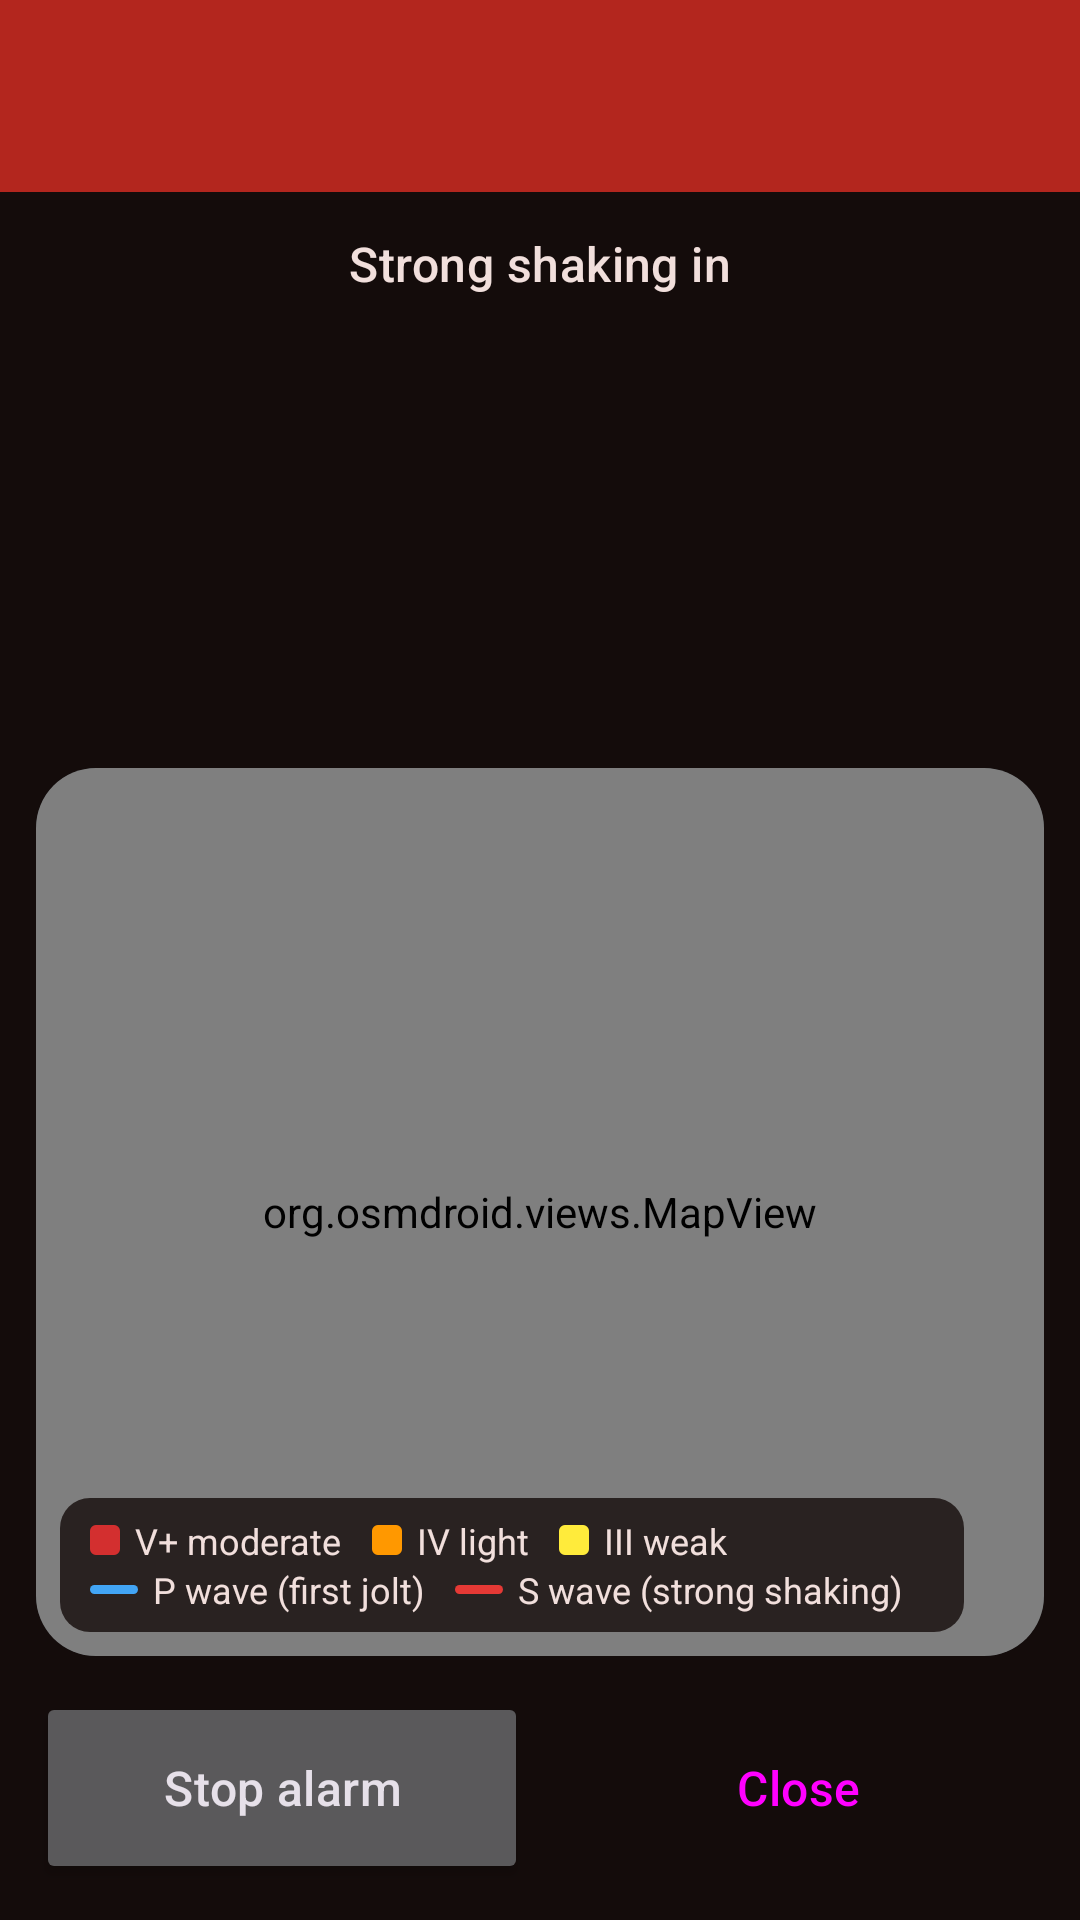

Reconstruct the res/layout file that produces this screen, plus the resources it refers to.
<!-- AndroidManifest.xml: activity theme Theme.EarthPing.Alert -->
<!-- res/layout/activity_alert.xml -->
<?xml version="1.0" encoding="utf-8"?>
<LinearLayout xmlns:android="http://schemas.android.com/apk/res/android"
    xmlns:app="http://schemas.android.com/apk/res-auto"
    android:layout_width="match_parent"
    android:layout_height="match_parent"
    android:background="@color/alert_background"
    android:orientation="vertical">

    <TextView
        android:id="@+id/header"
        android:layout_width="match_parent"
        android:layout_height="64dp"
        android:background="@color/alert_header"
        android:ellipsize="end"
        android:gravity="center"
        android:maxLines="1"
        android:paddingStart="16dp"
        android:paddingEnd="16dp"
        android:textAppearance="?attr/textAppearanceHeadlineSmall"
        android:textColor="@color/alert_text"
        android:textStyle="bold" />

    <TextView
        android:id="@+id/countdown_label"
        android:layout_width="match_parent"
        android:layout_height="24dp"
        android:layout_marginTop="12dp"
        android:gravity="center"
        android:maxLines="1"
        android:text="@string/strong_shaking_in"
        android:textAppearance="?attr/textAppearanceTitleMedium"
        android:textColor="@color/alert_text_soft" />

    <TextView
        android:id="@+id/countdown"
        android:layout_width="match_parent"
        android:layout_height="96dp"
        android:autoSizeMaxTextSize="80sp"
        android:autoSizeMinTextSize="28sp"
        android:autoSizeStepGranularity="2sp"
        android:autoSizeTextType="uniform"
        android:fontFeatureSettings="tnum"
        android:gravity="center"
        android:maxLines="1"
        android:textColor="@color/alert_text"
        android:textStyle="bold" />

    <TextView
        android:id="@+id/info"
        android:layout_width="match_parent"
        android:layout_height="48dp"
        android:ellipsize="end"
        android:gravity="center"
        android:maxLines="2"
        android:paddingStart="16dp"
        android:paddingEnd="16dp"
        android:textAppearance="?attr/textAppearanceBodyLarge"
        android:textColor="@color/alert_text_soft" />

    <com.google.android.material.card.MaterialCardView
        android:layout_width="match_parent"
        android:layout_height="0dp"
        android:layout_margin="12dp"
        android:layout_weight="1"
        app:cardBackgroundColor="#263238"
        app:cardCornerRadius="20dp"
        app:strokeWidth="0dp">

        <FrameLayout
            android:layout_width="match_parent"
            android:layout_height="match_parent">

            <org.osmdroid.views.MapView
                android:id="@+id/map"
                android:layout_width="match_parent"
                android:layout_height="match_parent" />

            
            <LinearLayout
                android:id="@+id/legend"
                android:layout_width="wrap_content"
                android:layout_height="wrap_content"
                android:layout_gravity="bottom|start"
                android:layout_margin="8dp"
                android:background="@drawable/legend_background"
                android:orientation="vertical"
                android:paddingStart="10dp"
                android:paddingTop="6dp"
                android:paddingEnd="10dp"
                android:paddingBottom="6dp">

                <LinearLayout
                    android:layout_width="wrap_content"
                    android:layout_height="wrap_content"
                    android:orientation="horizontal">

                    <TextView style="@style/Legend" android:text="@string/legend_v" app:drawableStartCompat="@drawable/legend_v" />
                    <TextView style="@style/Legend" android:text="@string/legend_iv" app:drawableStartCompat="@drawable/legend_iv" />
                    <TextView style="@style/Legend" android:text="@string/legend_iii" app:drawableStartCompat="@drawable/legend_iii" />
                </LinearLayout>

                <LinearLayout
                    android:layout_width="wrap_content"
                    android:layout_height="wrap_content"
                    android:orientation="horizontal">

                    <TextView style="@style/Legend" android:text="@string/legend_p" app:drawableStartCompat="@drawable/legend_p" />
                    <TextView style="@style/Legend" android:text="@string/legend_s" app:drawableStartCompat="@drawable/legend_s" />
                </LinearLayout>
            </LinearLayout>
        </FrameLayout>
    </com.google.android.material.card.MaterialCardView>

    <LinearLayout
        android:layout_width="match_parent"
        android:layout_height="wrap_content"
        android:orientation="horizontal"
        android:paddingStart="12dp"
        android:paddingEnd="12dp"
        android:paddingBottom="12dp">

        <Button
            android:id="@+id/stop"
            android:layout_width="0dp"
            android:layout_height="64dp"
            android:layout_marginEnd="8dp"
            android:layout_weight="1"
            android:text="@string/stop_alarm"
            android:textAppearance="?attr/textAppearanceTitleMedium" />

        <Button
            android:id="@+id/close"
            style="?attr/materialButtonOutlinedStyle"
            android:layout_width="0dp"
            android:layout_height="64dp"
            android:layout_weight="1"
            android:text="@string/close"
            android:textAppearance="?attr/textAppearanceTitleMedium" />
    </LinearLayout>
</LinearLayout>
<!-- resources referenced by this layout -->
<resources>
  <color name="alert_background">#140C0B</color>
  <color name="alert_header">#B3261E</color>
  <color name="alert_text">#FFFFFF</color>
  <color name="alert_text_soft">#F1DFDC</color>
  <!-- drawable legend_background (drawable) -->
  <?xml version="1.0" encoding="utf-8"?>
  <shape xmlns:android="http://schemas.android.com/apk/res/android" android:shape="rectangle">
      <corners android:radius="10dp" />
      <solid android:color="#CC140C0B" />
  </shape>
  <!-- drawable legend_iii (drawable) -->
  <?xml version="1.0" encoding="utf-8"?>
  <shape xmlns:android="http://schemas.android.com/apk/res/android" android:shape="rectangle">
      <size android:width="10dp" android:height="10dp" />
      <corners android:radius="2dp" />
      <solid android:color="#FFFFEB3B" />
  </shape>
  <!-- drawable legend_iv (drawable) -->
  <?xml version="1.0" encoding="utf-8"?>
  <shape xmlns:android="http://schemas.android.com/apk/res/android" android:shape="rectangle">
      <size android:width="10dp" android:height="10dp" />
      <corners android:radius="2dp" />
      <solid android:color="#FFFF9800" />
  </shape>
  <!-- drawable legend_p (drawable) -->
  <?xml version="1.0" encoding="utf-8"?>
  <shape xmlns:android="http://schemas.android.com/apk/res/android" android:shape="rectangle">
      <size android:width="16dp" android:height="3dp" />
      <corners android:radius="2dp" />
      <solid android:color="#FF42A5F5" />
  </shape>
  <!-- drawable legend_s (drawable) -->
  <?xml version="1.0" encoding="utf-8"?>
  <shape xmlns:android="http://schemas.android.com/apk/res/android" android:shape="rectangle">
      <size android:width="16dp" android:height="3dp" />
      <corners android:radius="2dp" />
      <solid android:color="#FFE53935" />
  </shape>
  <!-- drawable legend_v (drawable) -->
  <?xml version="1.0" encoding="utf-8"?>
  <shape xmlns:android="http://schemas.android.com/apk/res/android" android:shape="rectangle">
      <size android:width="10dp" android:height="10dp" />
      <corners android:radius="2dp" />
      <solid android:color="#FFD32F2F" />
  </shape>
  <string name="close">Close</string>
  <string name="legend_iii">III weak</string>
  <string name="legend_iv">IV light</string>
  <string name="legend_p">P wave (first jolt)</string>
  <string name="legend_s">S wave (strong shaking)</string>
  <string name="legend_v">V+ moderate</string>
  <string name="stop_alarm">Stop alarm</string>
  <string name="strong_shaking_in">Strong shaking in</string>
  <style name="Legend">
          <item name="android:layout_width">wrap_content</item>
          <item name="android:layout_height">wrap_content</item>
          <item name="android:layout_marginEnd">10dp</item>
          <item name="android:drawablePadding">5dp</item>
          <item name="android:gravity">center_vertical</item>
          <item name="android:maxLines">1</item>
          <item name="android:textSize">12sp</item>
          <item name="android:textColor">#FFF1DFDC</item>
      </style>
  <style name="Theme.EarthPing.Alert" parent="Theme.EarthPing.AlertBase" />
  <style name="Theme.EarthPing.AlertBase" parent="Theme.Material3.Dark.NoActionBar">
          <item name="colorPrimary">#FFB4A9</item>
          <item name="colorOnPrimary">#690003</item>
          <item name="colorPrimaryContainer">#8A1C18</item>
          <item name="colorOnPrimaryContainer">#FFDAD5</item>
          <item name="colorSecondaryContainer">#8A1C18</item>
          <item name="colorOnSecondaryContainer">#FFDAD5</item>
          <item name="android:colorBackground">@color/alert_background</item>
          <item name="android:windowBackground">@color/alert_background</item>
          <item name="android:statusBarColor">@color/alert_header</item>
      </style>
</resources>
